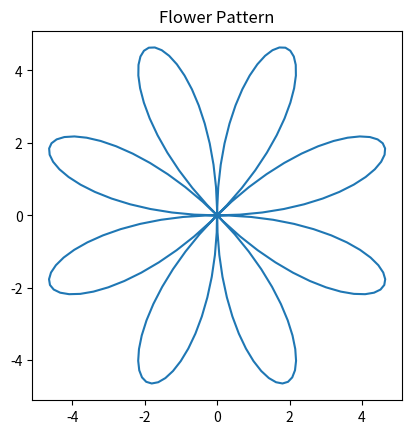

Write Python code to recreate this figure.
import matplotlib.pyplot as plt
import numpy as np

theta = np.linspace(0, 2*np.pi, 200)

r = 5 * np.sin(4 * theta)

x = r * np.cos(theta)
y = r * np.sin(theta)

plt.plot(x, y)
plt.title("Flower Pattern")
plt.gca().set_aspect('equal')
plt.show()
